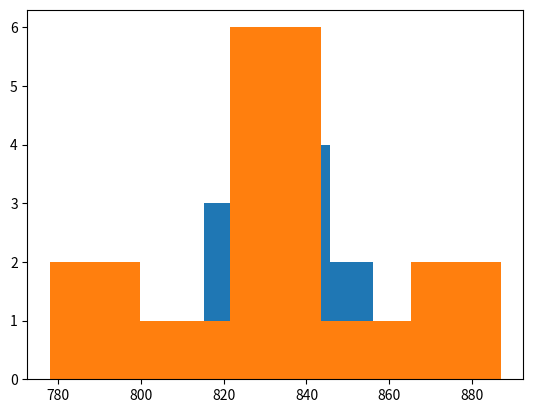

Here is the Python script that generated this plot:
from cmath import sqrt
from math import *
import matplotlib.pyplot as plt
from collections import Counter


def probability_density(x,sigma,mu):
    return 1/(sigma*sqrt(2*pi))*exp(-(x-mu)**2/(2*sigma**2))

def normalize_points(points,modul):
    return list(map(lambda x: x/(modul+1), points))

def draw_histogram(elements):
    plt.hist(elements,bins='auto')
    plt.show()


def uniform_distribution_algorithm():
    x_prev = 10
    for (a,c,m) in ((123,1,2**15),(69069,1,2**32)):
        x_array_random = []
        while len(x_array_random) < 10**4:
            x_prev = (a*x_prev + c) % m
            x_array_random.append(x_prev)
        x_array_normalized = normalize_points(x_array_random,m)

        interval_statistic = [0]*12
        for x in x_array_normalized:
            interval_statistic[floor(x*12)] += 1
        # print(interval_statistic)
        draw_histogram(interval_statistic)


def normal_distribution_algorithm():
    pass


def testing():
    pass




if __name__ == "__main__":
    
    uniform_distribution_algorithm()

    normal_distribution_algorithm()

    testing()